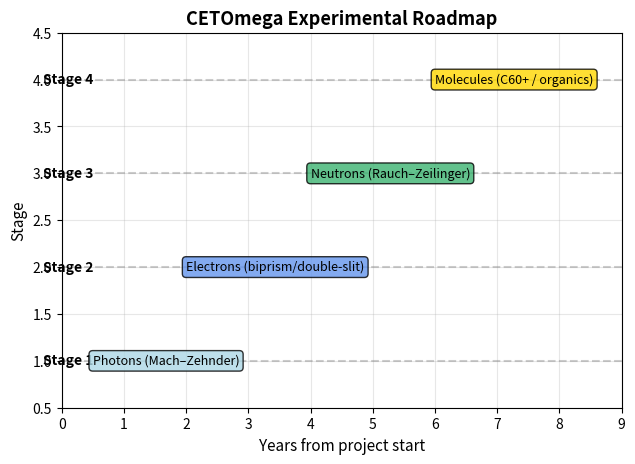

This figure's Python source: (Note: this script raises an exception after producing the figure.)
import matplotlib.pyplot as plt

# Datos del roadmap experimental
stages = ["Stage 1", "Stage 2", "Stage 3", "Stage 4"]
years = [1, 3, 5, 8]
systems = [
    ("Photons (Mach–Zehnder)", 0.5, "lightblue"),
    ("Electrons (biprism/double-slit)", 2.0, "cornflowerblue"),
    ("Neutrons (Rauch–Zeilinger)", 4.0, "mediumseagreen"),
    ("Molecules (C60+ / organics)", 6.0, "gold")
]

plt.figure(figsize=(8, 5))

# Ejes
plt.xlabel("Years from project start", fontsize=11)
plt.ylabel("Stage", fontsize=11)
plt.title("CETOmega Experimental Roadmap", fontsize=13, weight="bold")

# Líneas de referencia para cada stage
for i, stage in enumerate(stages, 1):
    plt.axhline(i, color="gray", linestyle="--", alpha=0.4)
    plt.text(-0.3, i, stage, va="center", fontsize=10, weight="bold")

# Bloques con bounding boxes
for label, x, color in systems:
    plt.text(
        x, systems.index((label, x, color)) + 1,
        label,
        ha="left",
        va="center",
        fontsize=9,
        color="black",
        bbox=dict(facecolor=color, alpha=0.8, edgecolor="black", boxstyle="round,pad=0.3")
    )

plt.ylim(0.5, len(stages) + 0.5)
plt.xlim(0, 9)
plt.grid(alpha=0.3)

# Ajustes de layout para evitar superposición
plt.tight_layout()
plt.subplots_adjust(left=0.25, right=0.95, bottom=0.15, top=0.9)

plt.savefig("figs/fig_timeline.png", dpi=300)
plt.show()
